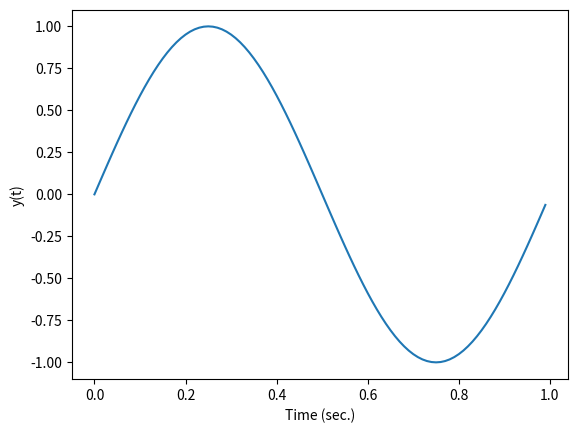

This chart was generated by the following Python code:
from matplotlib.pyplot import *
from numpy import *


t = arange(0,1,0.01)
y = sin(2*pi*t)

figure(1)
clf()
plot(t,y)

xlabel('Time (sec.)')
ylabel('y(t)')

show()
